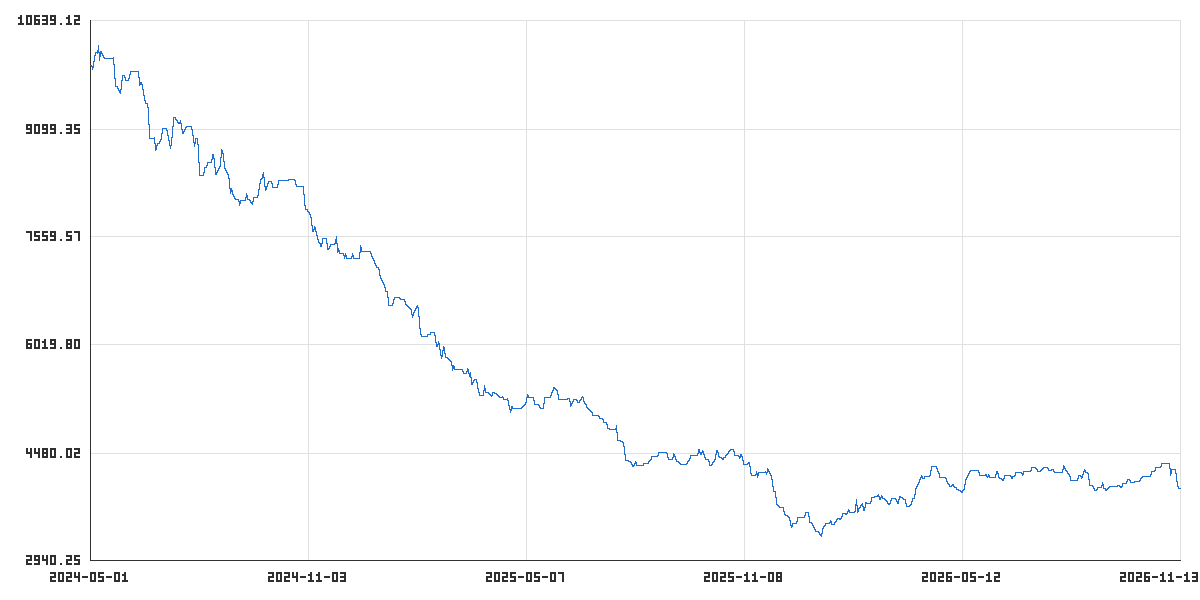

The table this chart was drawn from, first rows:
time_utc, balance, equity
2024-05-01T23:59:00Z, 10000, 10000
2024-05-02T23:59:00Z, 10000, 10000
2024-05-03T20:58:00Z, 9950, 9950
2024-05-06T23:59:00Z, 10186, 10186
2024-05-07T23:59:00Z, 10181, 10181
2024-05-08T23:59:00Z, 10289, 10289
2024-05-09T23:59:00Z, 10078, 10078
2024-05-10T20:58:00Z, 10203, 10203
2024-05-13T23:59:00Z, 10098, 10098
2024-05-14T23:59:00Z, 10098, 10098
2024-05-15T23:59:00Z, 10098, 10098
2024-05-16T23:59:00Z, 10098, 10098
2024-05-17T20:58:00Z, 10098, 10098
2024-05-20T23:59:00Z, 10098, 10098
2024-05-21T23:59:00Z, 10119, 10119
2024-05-22T23:59:00Z, 9911, 9911
2024-05-23T23:59:00Z, 9710, 9710
2024-05-24T20:58:00Z, 9710, 9710
2024-05-27T23:59:00Z, 9607, 9607
2024-05-28T23:59:00Z, 9729, 9729
2024-05-29T23:59:00Z, 9861, 9861
2024-05-30T23:59:00Z, 9861, 9861
2024-05-31T20:58:00Z, 9792, 9792
2024-06-03T23:59:00Z, 9792, 9792
2024-06-04T23:59:00Z, 9914, 9914
2024-06-05T23:59:00Z, 9926, 9926
2024-06-06T23:59:00Z, 9926, 9926
2024-06-07T20:58:00Z, 9926, 9926
2024-06-10T23:59:00Z, 9926, 9926
2024-06-11T23:59:00Z, 9926, 9926
2024-06-12T23:59:00Z, 9724, 9724
2024-06-13T23:59:00Z, 9764, 9764
2024-06-14T20:58:00Z, 9764, 9764
2024-06-17T23:59:00Z, 9460, 9460
2024-06-18T23:59:00Z, 9459, 9459
2024-06-19T23:59:00Z, 9447, 9447
2024-06-20T23:59:00Z, 9349, 9349
2024-06-21T20:58:00Z, 8968, 8968
2024-06-24T23:59:00Z, 8968, 8968
2024-06-25T23:59:00Z, 8982, 8982
2024-06-26T23:59:00Z, 8796, 8796
2024-06-27T23:59:00Z, 8889, 8889
2024-06-28T20:58:00Z, 8889, 8889
2024-07-01T23:59:00Z, 8979, 8979
2024-07-02T23:59:00Z, 9107, 9107
2024-07-03T23:59:00Z, 9107, 9107
2024-07-04T23:59:00Z, 9107, 9107
2024-07-05T20:58:00Z, 9107, 9107
2024-07-08T23:59:00Z, 8825, 8825
2024-07-09T23:59:00Z, 8937, 8937
2024-07-10T23:59:00Z, 9034, 9034
2024-07-11T23:59:00Z, 9269, 9269
2024-07-12T20:58:00Z, 9269, 9269
2024-07-15T23:59:00Z, 9173, 9173
2024-07-16T23:59:00Z, 9173, 9173
2024-07-17T23:59:00Z, 9223, 9223
2024-07-18T23:59:00Z, 9126, 9126
2024-07-19T20:58:00Z, 9032, 9032
2024-07-22T23:59:00Z, 9138, 9138
2024-07-23T23:59:00Z, 9138, 9138
... 601 more rows
